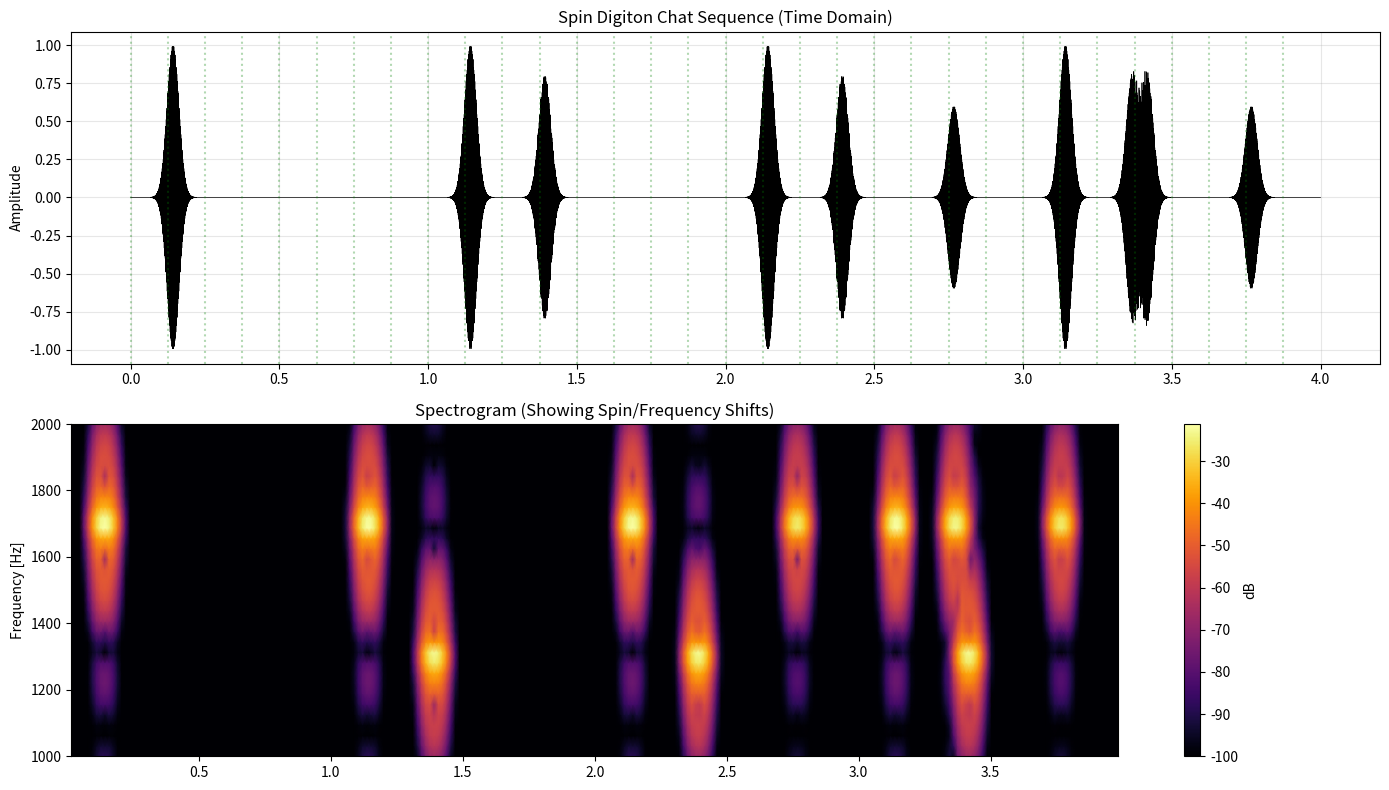

Reproduce this figure in Python.
import numpy as np
import matplotlib.pyplot as plt
from scipy import signal
from scipy.io import wavfile
import os

# Ensure data directory exists
os.makedirs('data', exist_ok=True)

SAMPLE_RATE = 8000
CENTER_FREQ = 1500
SPIN_OFFSET = 200

class SpinDigitonModem:
    def __init__(self, fs=SAMPLE_RATE):
        self.fs = fs
        
    def generate_pulse(self, spin='right', sigma=0.01):
        """
        Generate a single Gaussian pulse with Frequency Offset (SDR Spin).
        Right Spin (+200Hz) -> 1700Hz
        Left Spin (-200Hz) -> 1300Hz
        """
        # 6 sigma duration for 99.7% energy
        t = np.linspace(-4*sigma, 4*sigma, int(8*sigma*self.fs))
        envelope = np.exp(-t**2 / (2 * sigma**2))
        
        freq = CENTER_FREQ + SPIN_OFFSET if spin == 'right' else CENTER_FREQ - SPIN_OFFSET
        
        return envelope * np.cos(2 * np.pi * freq * t)

def simulate_chat_sequence():
    print("--- SPIN DIGITON CHAT SIMULATION ---")
    print("Protocol: Wavelet Party Protocol (WPP)")
    print("Signal:   Spin Digiton (Gaussian with Freq Offset)")
    print("-" * 60)

    modem = SpinDigitonModem(SAMPLE_RATE)

    # Parameters
    cycle_duration = 1.0 # Speed up for demo
    num_slots = 8
    slot_duration = cycle_duration / num_slots
    total_cycles = 4
    total_time = total_cycles * cycle_duration
    
    t = np.linspace(0, total_time, int(total_time * SAMPLE_RATE))
    signal_arr = np.zeros_like(t)
    
    digiton_width = 0.02 # 20ms pulses (sharper for spin)
    
    def add_pulse(time_s, spin, amp=1.0):
        pulse = modem.generate_pulse(spin, sigma=digiton_width)
        start_idx = int(time_s * SAMPLE_RATE)
        end_idx = start_idx + len(pulse)
        if end_idx < len(signal_arr):
            signal_arr[start_idx:end_idx] += pulse * amp

    # --- CYCLE 1: Master Calls CQ ---
    print("[0.0s] Cycle 1: MASTER sends CQ (Right Spin)")
    add_pulse(0.0 + (slot_duration * 0.5), 'right')
    
    # --- CYCLE 2: Alice Joins ---
    print(f"[{cycle_duration:.1f}s] Cycle 2: MASTER sends CQ")
    add_pulse(cycle_duration + (slot_duration * 0.5), 'right')
    
    print(f"[{cycle_duration + 2*slot_duration:.1f}s] Cycle 2: ALICE responds (Left Spin)")
    add_pulse(cycle_duration + (2 * slot_duration) + (slot_duration * 0.5), 'left', 0.8)
    
    # --- CYCLE 3: Bob Joins, Alice Continues ---
    print(f"[{2*cycle_duration:.1f}s] Cycle 3: MASTER sends CQ")
    add_pulse(2*cycle_duration + (slot_duration * 0.5), 'right')
    
    print(f"[{2*cycle_duration + 2*slot_duration:.1f}s] Cycle 3: ALICE maintains")
    add_pulse(2*cycle_duration + (2 * slot_duration) + (slot_duration * 0.5), 'left', 0.8)
    
    print(f"[{2*cycle_duration + 5*slot_duration:.1f}s] Cycle 3: BOB joins (Right Spin)")
    add_pulse(2*cycle_duration + (5 * slot_duration) + (slot_duration * 0.5), 'right', 0.6)
    
    # --- CYCLE 4: Full Party (Data Exchange) ---
    print(f"[{3*cycle_duration:.1f}s] Cycle 4: MASTER sends CQ")
    add_pulse(3*cycle_duration + (slot_duration * 0.5), 'right')
    
    # Alice sends "Data" (Spin Sequence)
    print(f"[{3*cycle_duration + 2*slot_duration:.1f}s] Cycle 4: ALICE sends DATA (Right-Left)")
    t_alice_4a = 3*cycle_duration + (2 * slot_duration) + (slot_duration * 0.3)
    t_alice_4b = 3*cycle_duration + (2 * slot_duration) + (slot_duration * 0.7)
    add_pulse(t_alice_4a, 'right', 0.8)
    add_pulse(t_alice_4b, 'left', 0.8)
    
    # Bob maintains
    add_pulse(3*cycle_duration + (5 * slot_duration) + (slot_duration * 0.5), 'right', 0.6)

    # --- SAVE WAV ---
    wav_data = signal_arr / np.max(np.abs(signal_arr))
    wavfile.write('data/02_digiton_chat_spin.wav', SAMPLE_RATE, (wav_data * 32767).astype(np.int16))
    print("Saved audio to data/02_digiton_chat_spin.wav")

    # --- VISUALIZATION ---
    plt.figure(figsize=(14, 8))
    
    plt.subplot(2, 1, 1)
    plt.plot(t, signal_arr, 'k', linewidth=0.5)
    plt.title("Spin Digiton Chat Sequence (Time Domain)")
    plt.ylabel("Amplitude")
    plt.grid(True, alpha=0.3)
    
    # Draw Slot Boundaries
    for i in range(int(total_cycles * num_slots)):
        plt.axvline(i * slot_duration, color='g', linestyle=':', alpha=0.3)

    plt.subplot(2, 1, 2)
    f, t_spec, Sxx = signal.spectrogram(signal_arr, SAMPLE_RATE, nperseg=256, noverlap=128)
    plt.pcolormesh(t_spec, f, 10 * np.log10(Sxx + 1e-10), shading='gouraud', cmap='inferno')
    plt.ylabel('Frequency [Hz]')
    plt.ylim(1000, 2000)
    plt.title("Spectrogram (Showing Spin/Frequency Shifts)")
    plt.colorbar(label='dB')
    
    plt.tight_layout()
    plt.savefig('data/02_digiton_chat_spin.png')
    print("Saved plot to data/02_digiton_chat_spin.png")

if __name__ == "__main__":
    simulate_chat_sequence()
